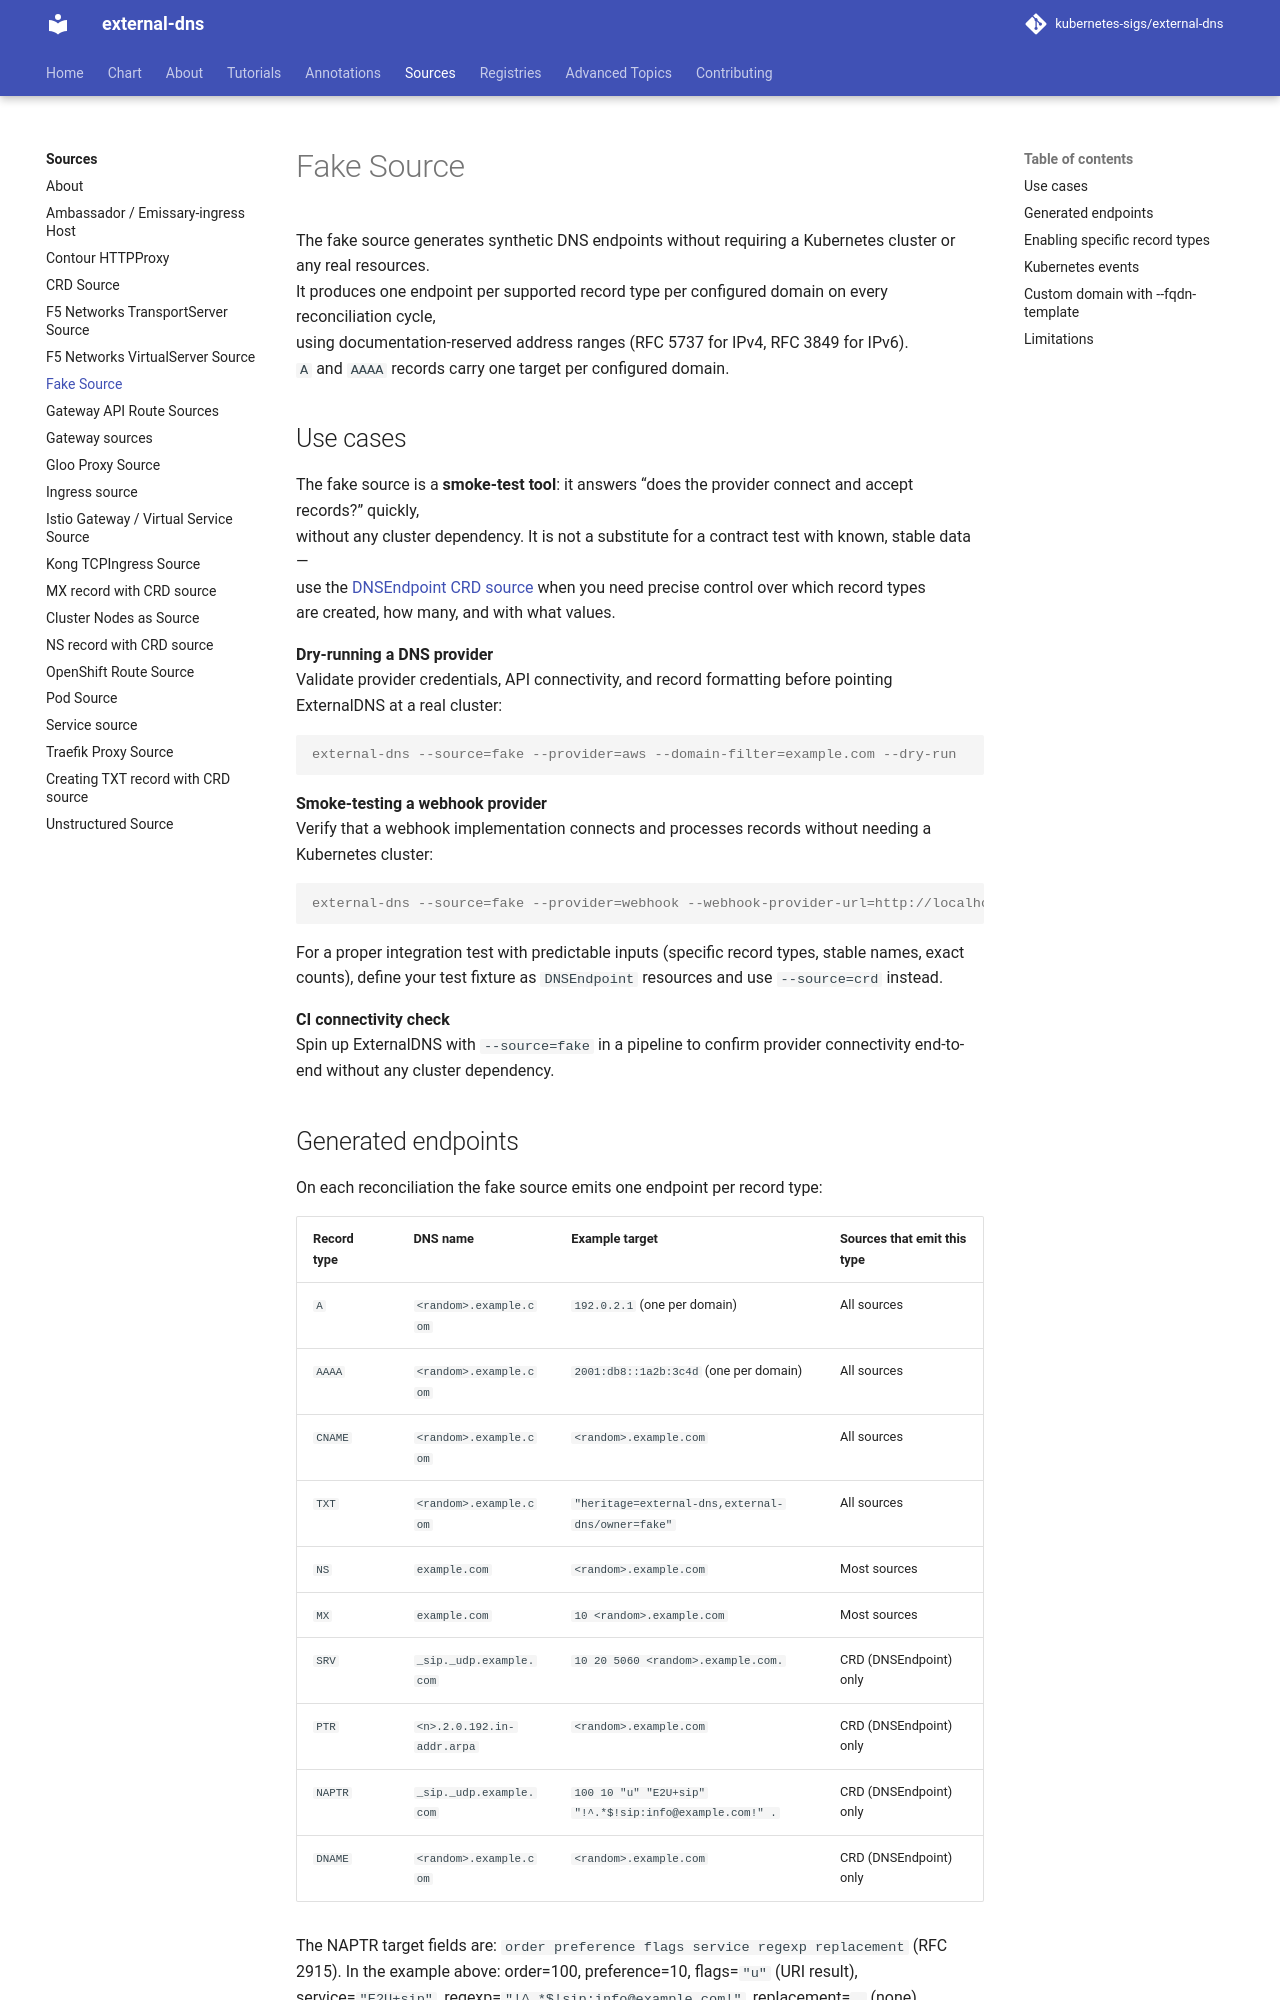

repository: kubernetes-sigs/external-dns · page: v0.23.0/docs/sources/fake/index.html · generator: mkdocs

---
tags:
  - sources
  - fake
  - testing
---

# Fake Source

The fake source generates synthetic DNS endpoints without requiring a Kubernetes cluster or any real resources.
It produces one endpoint per supported record type per configured domain on every reconciliation cycle,
using documentation-reserved address ranges (RFC 5737 for IPv4, RFC 3849 for IPv6).
`A` and `AAAA` records carry one target per configured domain.

## Use cases

The fake source is a **smoke-test tool**: it answers "does the provider connect and accept records?" quickly,
without any cluster dependency. It is not a substitute for a contract test with known, stable data —
use the [DNSEndpoint CRD source](crd.md) when you need precise control over which record types
are created, how many, and with what values.

**Dry-running a DNS provider**
Validate provider credentials, API connectivity, and record formatting before pointing ExternalDNS at a real cluster:

```console
external-dns --source=fake --provider=aws --domain-filter=example.com --dry-run
```

**Smoke-testing a webhook provider**
Verify that a webhook implementation connects and processes records without needing a Kubernetes cluster:

```console
external-dns --source=fake --provider=webhook --webhook-provider-url=http://localhost:8888
```

For a proper integration test with predictable inputs (specific record types, stable names, exact counts), define your test fixture as `DNSEndpoint` resources and use `--source=crd` instead.

**CI connectivity check**
Spin up ExternalDNS with `--source=fake` in a pipeline to confirm provider connectivity end-to-end without any cluster dependency.
